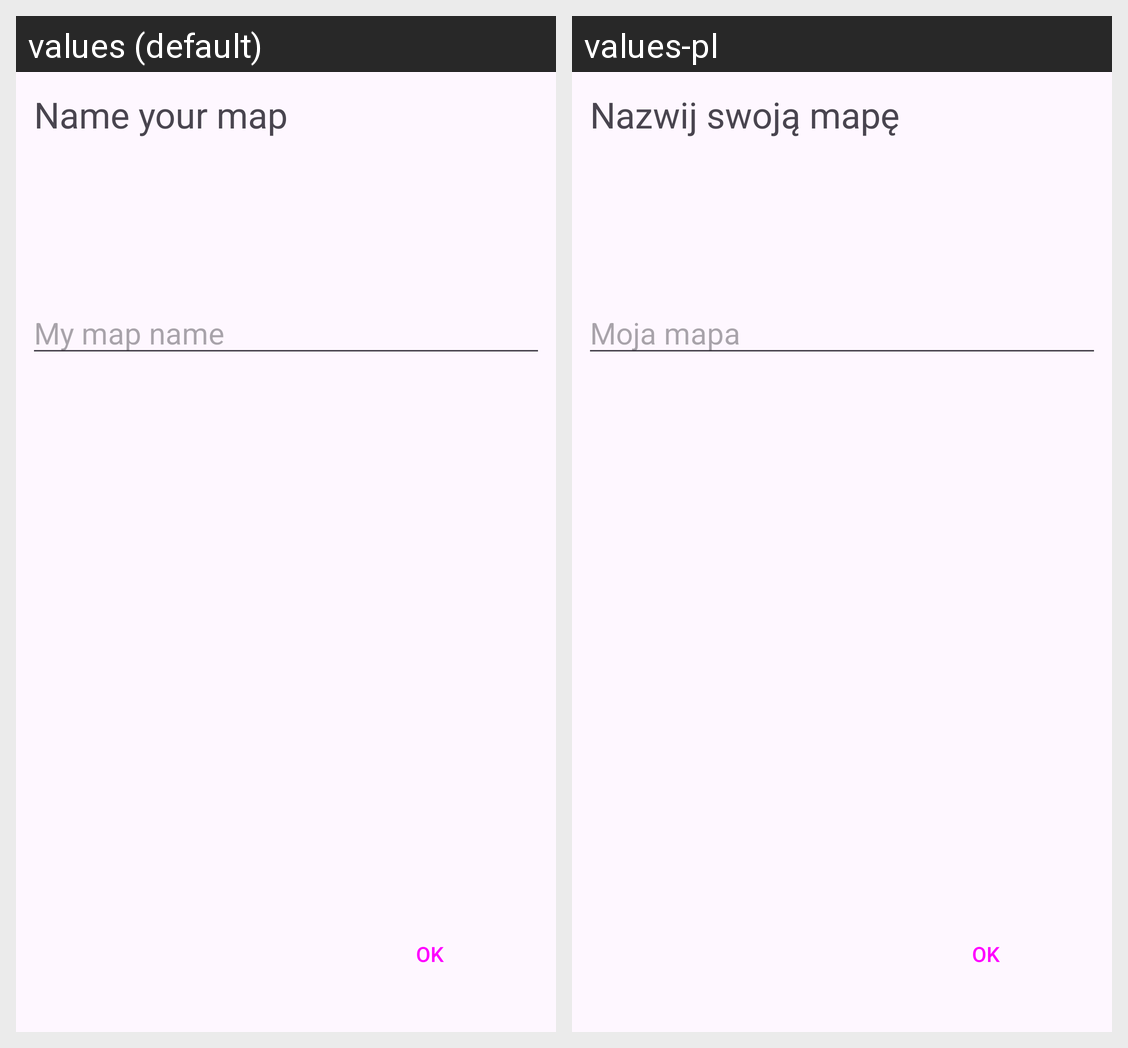

Strings drawn on this Android screen and how each of the app's shown locales translates them:
Android screen res/layout/fragment_step4.xml rendered under 2 locales, left to right: values (default), values-pl. Device: Nexus 5 (rendered at 1080×1920; each locale shown at half size, 540×960, under a caption strip naming it); theme Theme.Mappic.
Strings drawn on this screen, with the default value and each locale's value (text and hints the layout hard-codes, and strings that could not be matched under every locale, appear in the picture but are not listed):

name_map
  values: Name your map
  values-pl: Nazwij swoją mapę

hint_mapname
  values: My map name
  values-pl: Moja mapa

ok
  values: OK
  values-pl: OK
